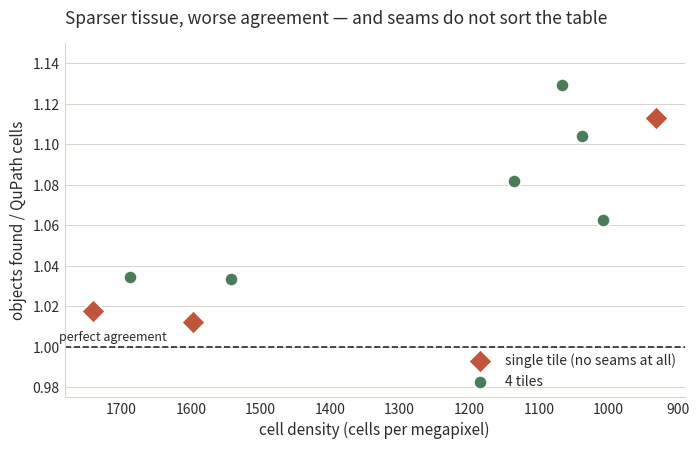

Source code (Python): (Note: this script raises an exception after producing the figure.)
#!/usr/bin/env python3
"""Regenerates the figures in the slide deck.

Same rule as docs/benchmarks/plot.py, which this borrows its palette from:
every number is copied from a recorded measurement and the source is named
beside it. Nothing is estimated. A figure with no recording behind it does
not go in the deck.

    python3 presentation/figures.py
"""

import matplotlib

matplotlib.use("Agg")
import matplotlib.pyplot as plt

OUT = "presentation/figures"

# docs/benchmarks/plot.py's palette, unchanged, so the deck and the committed
# charts in the repository cannot drift into two different visual languages.
QUPATH = "#4a7c59"
RUST = "#c1553b"
GRID = "#d6d3cd"
INK = "#2b2b2b"
MUTED = "#8a8580"

DPI = 200


def style(ax):
    ax.set_axisbelow(True)
    ax.grid(axis="y", color=GRID, linewidth=0.7)
    for side in ("top", "right"):
        ax.spines[side].set_visible(False)
    for side in ("left", "bottom"):
        ax.spines[side].set_color(GRID)
    ax.tick_params(colors=INK, length=0)


def save(fig, name):
    path = f"{OUT}/{name}.png"
    fig.savefig(path, dpi=DPI, bbox_inches="tight", facecolor="white")
    plt.close(fig)
    print(f"wrote {path}")


def density():
    """The count ratio against cell density, which is the deck's core claim.

    docs/MEMO.md §2. Ten regions of CMU-1 ranked by the slide rather than by
    hand; the three single-tile regions are marked because they carry no seams
    at all, which is what rules out D-008 as the whole cause.
    """
    # (label, cells/Mpx, ratio, tiles) -- docs/MEMO.md §2 table, verbatim.
    rows = [
        ("single-tile-no-seams-2", 1741, 1.0177, 1),
        ("profiled-99pc-tissue", 1688, 1.0346, 4),
        ("single-tile-no-seams", 1597, 1.0121, 1),
        ("dense-2", 1542, 1.0337, 4),
        ("dense-5", 1135, 1.0817, 4),
        ("dense-4", 1066, 1.1293, 4),
        ("dense-7", 1038, 1.1041, 4),
        ("dense-3", 1007, 1.0624, 4),
        ("single-tile-no-seams-3", 931, 1.1130, 1),
    ]

    fig, ax = plt.subplots(figsize=(8.0, 4.6))
    style(ax)

    for _, dens, ratio, tiles in rows:
        single = tiles == 1
        ax.scatter(
            dens,
            ratio,
            s=150 if single else 95,
            color=RUST if single else QUPATH,
            marker="D" if single else "o",
            edgecolor="white",
            linewidth=1.4,
            zorder=3,
        )

    ax.axhline(1.0, color=INK, linewidth=1.2, linestyle="--", zorder=2)
    # The axis is inverted, so the *left* edge is the high-density end and
    # this anchors left there. Anchoring it right at the sparse end put it
    # under the legend.
    ax.text(1790, 1.003, "perfect agreement", fontsize=9, color=INK, ha="left")

    ax.set_xlabel("cell density (cells per megapixel)", color=INK, fontsize=11)
    ax.set_ylabel("objects found / QuPath cells", color=INK, fontsize=11)
    ax.set_ylim(0.975, 1.15)
    ax.invert_xaxis()

    # The legend says what the shapes mean, because the single-tile points are
    # the argument: no seams, and they still disagree.
    ax.scatter([], [], s=150, color=RUST, marker="D", edgecolor="white",
               linewidth=1.4, label="single tile (no seams at all)")
    ax.scatter([], [], s=95, color=QUPATH, marker="o", edgecolor="white",
               linewidth=1.4, label="4 tiles")
    # Below the baseline, in the band opened up by the ylim floor.
    ax.legend(frameon=False, fontsize=10, loc="lower right",
              labelcolor=INK, borderpad=0.1)

    ax.set_title(
        "Sparser tissue, worse agreement — and seams do not sort the table",
        color=INK, fontsize=12.5, pad=14, loc="left",
    )
    save(fig, "density")


def ladder():
    """Counts at four stage boundaries, on three whole regions at 2048x2048.

    docs/MEMO.md §2. Two effects, not one: the first rung is flat across
    density, and the split opens at the mean-intensity filter.
    """
    rungs = [
        "regional\nmaxima",
        "candidates\n(after flood)",
        "after mean-\nintensity filter",
        "after the\nmerge",
    ]
    sparse = [1.044, 1.044, 1.149, 1.139]
    dense2 = [1.047, 1.047, 1.049, 1.043]
    dense = [1.051, 1.051, 1.040, 1.028]

    fig, ax = plt.subplots(figsize=(8.0, 4.4))
    style(ax)

    ax.plot(rungs, sparse, marker="D", markersize=9, linewidth=2.4, color=RUST,
            label="sparse region (931 cells/Mpx)", zorder=3)
    ax.plot(rungs, dense2, marker="o", markersize=8, linewidth=2.0,
            color=QUPATH, label="dense-2 (1542)", zorder=3)
    ax.plot(rungs, dense, marker="s", markersize=8, linewidth=2.0,
            color=MUTED, label="dense (1688)", zorder=3)

    ax.axhline(1.0, color=INK, linewidth=1.0, linestyle="--", zorder=2)

    # The whole point of the figure is *where* the lines separate.
    ax.axvspan(1.5, 2.5, color=RUST, alpha=0.07, zorder=1)
    ax.annotate(
        "the density split\nopens here",
        xy=(2, 1.149), xytext=(2.35, 1.115),
        fontsize=9.5, color=RUST, fontweight="bold",
        arrowprops=dict(arrowstyle="->", color=RUST, linewidth=1.4),
    )

    ax.set_ylabel("objects found / QuPath", color=INK, fontsize=11)
    ax.set_ylim(0.99, 1.17)
    ax.legend(frameon=False, fontsize=9.5, loc="upper left", labelcolor=INK)
    ax.set_title(
        "Flat to the left of the filter, split to the right: two effects",
        color=INK, fontsize=12.5, pad=14, loc="left",
    )
    save(fig, "ladder")


def endtoend():
    """Wall clock on the region QuPath was profiled on.

    docs/MEMO.md §3 and docs/profiles/README.md: QuPath 15.87 s, mean of 5
    timed iterations, single-threaded, 4000x4000 at (27776, 5952).
    """
    labels = ["QuPath\n1 thread", "QuPath_Rust\n1 thread", "QuPath_Rust\n20 threads"]
    times = [15.87, 3.359, 1.019]
    colors = [QUPATH, RUST, RUST]

    fig, ax = plt.subplots(figsize=(7.6, 4.2))
    style(ax)
    bars = ax.bar(labels, times, color=colors, width=0.56)
    for bar, t, note in zip(bars, times, ["", "4.7x", "15.6x"]):
        ax.text(bar.get_x() + bar.get_width() / 2, t + 0.35, f"{t:.2f} s",
                ha="center", fontsize=11.5, color=INK, fontweight="bold")
        if not note:
            continue
        # Inside the bar where there is room, above the value label where there
        # is not -- docs/benchmarks/plot.py takes the same precaution, and for
        # this same 1.02 s bar: white-on-white overflowing a 1-second bar is
        # what happens when the label is placed unconditionally at t/2.
        if t > 2.5:
            ax.text(bar.get_x() + bar.get_width() / 2, t / 2, note, ha="center",
                    fontsize=13, color="white", fontweight="bold")
        else:
            ax.text(bar.get_x() + bar.get_width() / 2, t + 1.45, note,
                    ha="center", fontsize=13, color=RUST, fontweight="bold")

    ax.set_ylabel("wall clock (s)", color=INK, fontsize=11)
    ax.set_ylim(0, 18.5)
    ax.set_title(
        "Read the middle bar — and read it as generous to us",
        color=INK, fontsize=12.5, pad=14, loc="left",
    )
    save(fig, "endtoend")


def stages():
    """Object count through the pipeline, from `examples/region`.

    Run 2026-09-13 on the profiled 4000x4000 region. The split *raising* the
    count is what splitting touching nuclei does, and is the reason this is a
    figure rather than a sentence.
    """
    labels = [
        "candidates",
        "intensity\nfilter",
        "merge",
        "split and\nrefine",
        "area\nfilter",
        "tile\nseams",
    ]
    counts = [80762, 51152, 26397, 45990, 28359, 26647]

    fig, ax = plt.subplots(figsize=(9.0, 4.2))
    style(ax)
    bars = ax.bar(labels, counts, color=RUST, width=0.58)
    # The stage that adds objects is the surprising one; colour it apart.
    bars[3].set_color(QUPATH)

    for bar, c in zip(bars, counts):
        ax.text(bar.get_x() + bar.get_width() / 2, c + 1800, f"{c:,}",
                ha="center", fontsize=10, color=INK, fontweight="bold")

    ax.annotate(
        "+74%: touching nuclei\npulled apart",
        xy=(2.72, 40000), xytext=(1.30, 62000),
        fontsize=9.5, color=QUPATH, fontweight="bold",
        arrowprops=dict(arrowstyle="->", color=QUPATH, linewidth=1.4),
    )

    ax.set_ylabel("objects", color=INK, fontsize=11)
    ax.set_ylim(0, 92000)
    ax.set_title(
        "Every stage moves the count — which is what lets a ladder localise a gap",
        color=INK, fontsize=12, pad=14, loc="left",
    )
    save(fig, "stages")


def dice():
    """Per-object agreement, against QuPath's own recorded masks.

    docs/MEMO.md §2: pooled Dice 0.935 / 0.934 / 0.880 over three single-tile
    regions, 97.9% of 17,079 QuPath nuclei matched one-to-one, mean 0.921.
    """
    fig, ax = plt.subplots(figsize=(7.6, 4.0))
    style(ax)

    labels = ["region 1", "region 2", "region 3\n(the sparse one)"]
    pooled = [0.935, 0.934, 0.880]
    colors = [QUPATH, QUPATH, RUST]

    bars = ax.bar(labels, pooled, color=colors, width=0.5)
    for bar, d in zip(bars, pooled):
        ax.text(bar.get_x() + bar.get_width() / 2, d + 0.012, f"{d:.3f}",
                ha="center", fontsize=12, color=INK, fontweight="bold")

    ax.set_ylabel("pooled Dice vs QuPath's masks", color=INK, fontsize=11)
    ax.set_ylim(0, 1.06)
    ax.axhline(1.0, color=INK, linewidth=1.0, linestyle="--")
    ax.set_title(
        "The nuclei that correspond agree — pooled, so no matching decision",
        color=INK, fontsize=12.5, pad=14, loc="left",
    )
    save(fig, "dice")


if __name__ == "__main__":
    density()
    ladder()
    endtoend()
    stages()
    dice()
